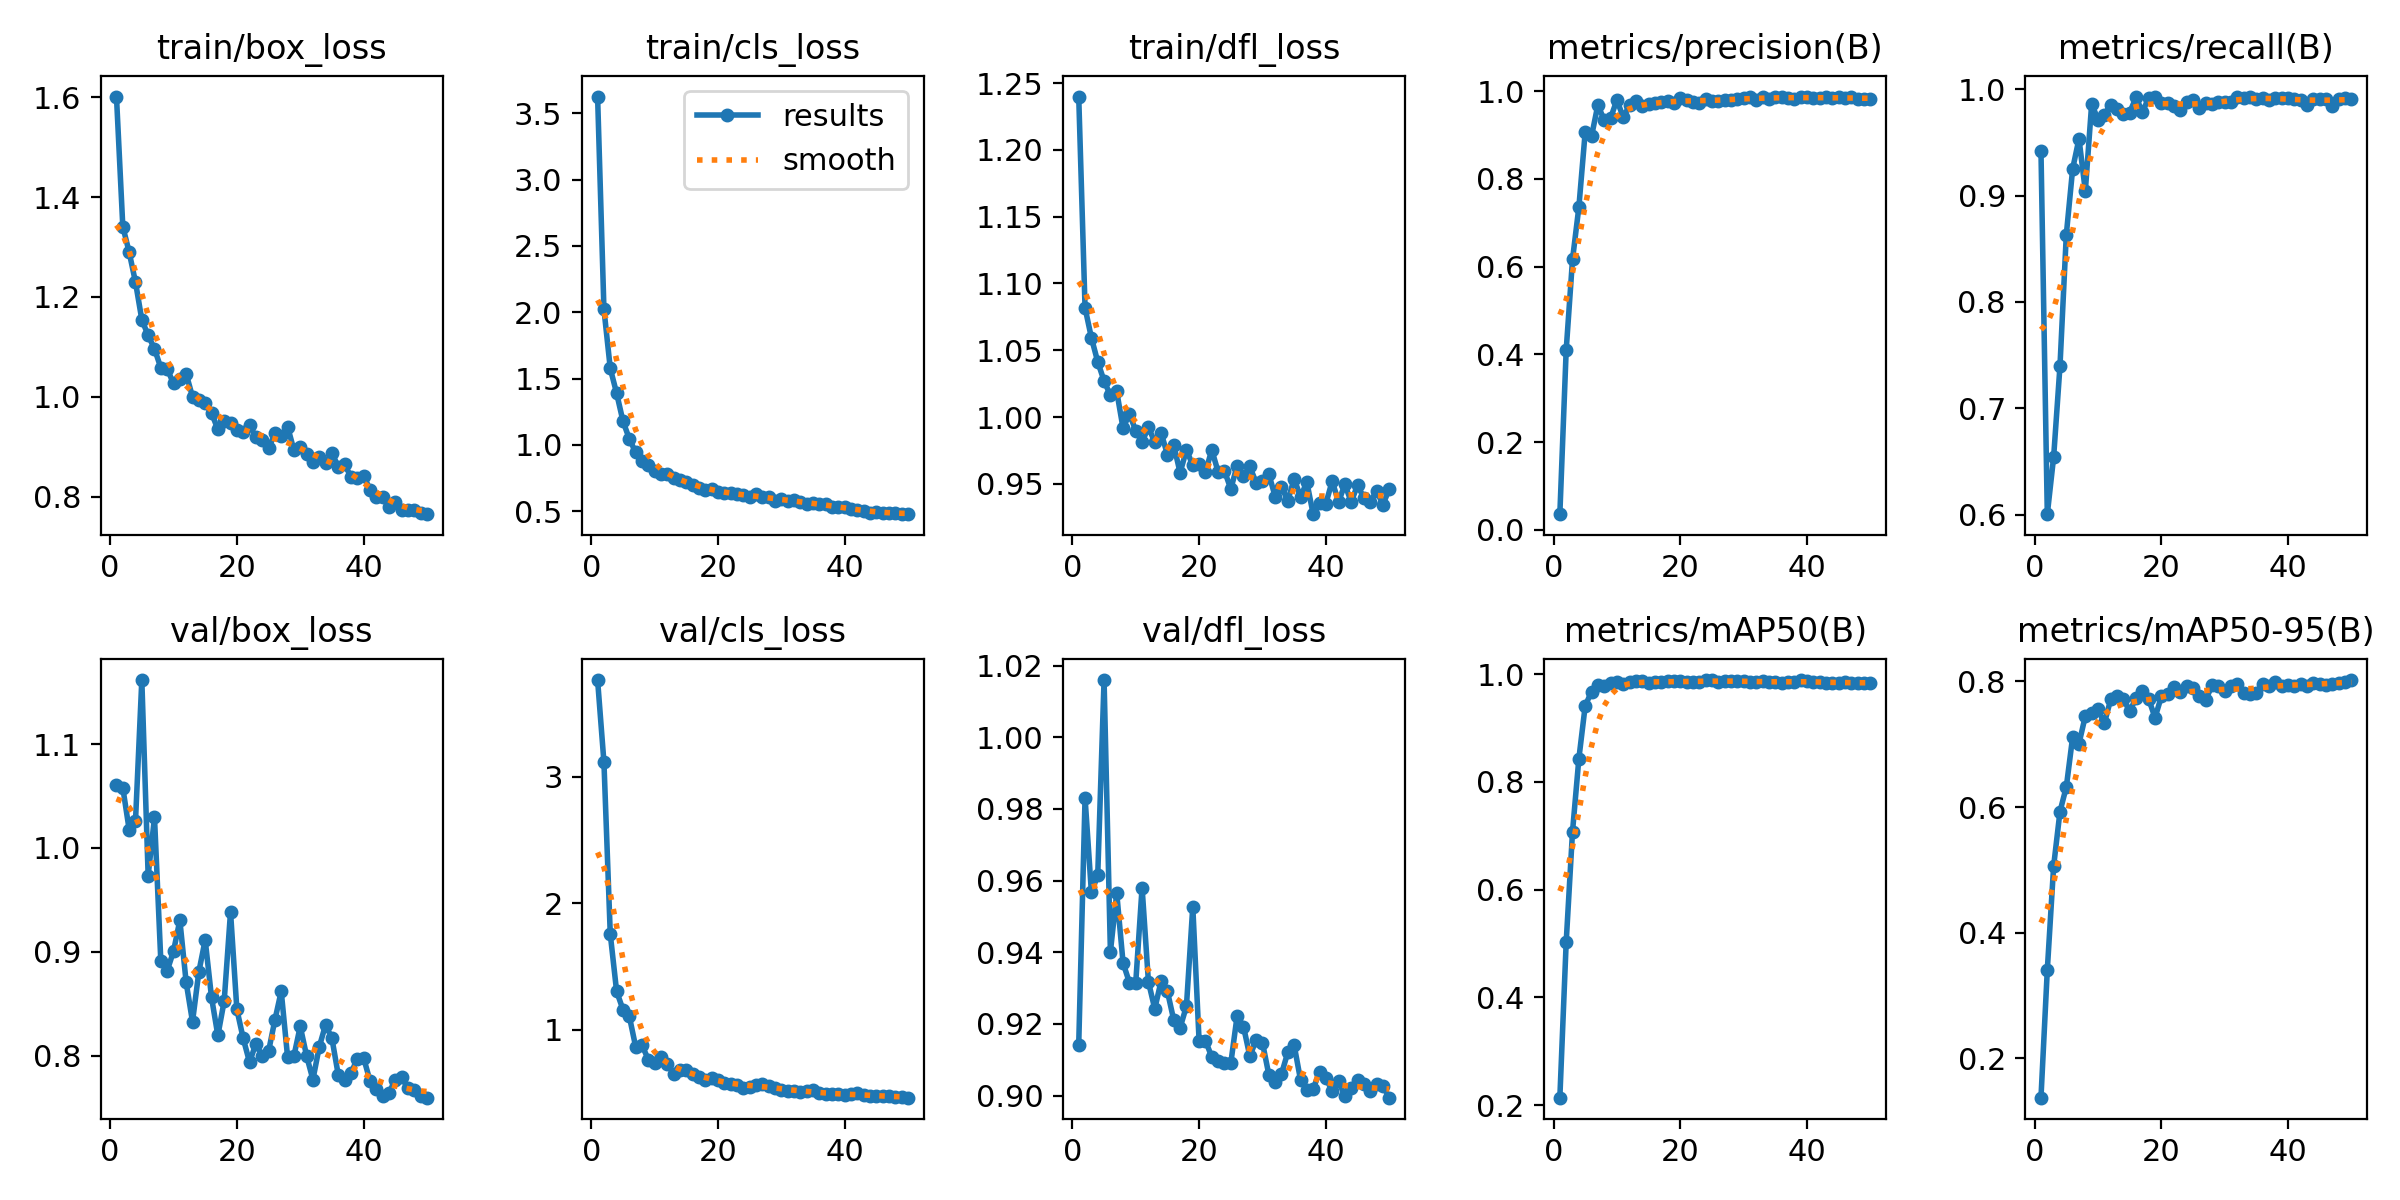

Values plotted in this chart, from the file beside it:
epoch, time, train/box_loss, train/cls_loss, train/dfl_loss, metrics/precision(B), metrics/recall(B), metrics/mAP50(B), metrics/mAP50-95(B), val/box_loss, val/cls_loss, val/dfl_loss, lr/pg0, lr/pg1, lr/pg2
1, 192.8, 1.601, 3.625, 1.24, 0.03576, 0.9423, 0.2137, 0.1376, 1.061, 3.765, 0.9142, 0.0001908, 0.0001908, 0.0001908
2, 397.6, 1.341, 2.023, 1.082, 0.4096, 0.6005, 0.5022, 0.3409, 1.058, 3.116, 0.9831, 0.0003792, 0.0003792, 0.0003792
3, 591.4, 1.29, 1.576, 1.059, 0.6164, 0.6542, 0.7078, 0.5062, 1.018, 1.755, 0.9567, 0.0005598, 0.0005598, 0.0005598
4, 774, 1.23, 1.39, 1.041, 0.7353, 0.7398, 0.8431, 0.593, 1.026, 1.303, 0.9615, 0.0005531, 0.0005531, 0.0005531
5, 970, 1.154, 1.179, 1.027, 0.9067, 0.8632, 0.9412, 0.6321, 1.162, 1.159, 1.016, 0.0005414, 0.0005414, 0.0005414
6, 1151, 1.123, 1.046, 1.016, 0.897, 0.9251, 0.9678, 0.7117, 0.9734, 1.107, 0.9402, 0.0005298, 0.0005298, 0.0005298
7, 1336, 1.096, 0.9441, 1.019, 0.9685, 0.9534, 0.9807, 0.7012, 1.029, 0.8657, 0.9565, 0.0005181, 0.0005181, 0.0005181
8, 1518, 1.058, 0.881, 0.9915, 0.9338, 0.9042, 0.9775, 0.7451, 0.8909, 0.8778, 0.937, 0.0005065, 0.0005065, 0.0005065
9, 1699, 1.056, 0.8442, 1.002, 0.9382, 0.9861, 0.9828, 0.7494, 0.8818, 0.7626, 0.9315, 0.0004949, 0.0004949, 0.0004949
10, 1880, 1.027, 0.8024, 0.9897, 0.9798, 0.9714, 0.9865, 0.7554, 0.9005, 0.7361, 0.9315, 0.0004832, 0.0004832, 0.0004832
11, 2067, 1.035, 0.7768, 0.9815, 0.9404, 0.976, 0.9811, 0.7333, 0.9304, 0.7821, 0.9581, 0.0004716, 0.0004716, 0.0004716
12, 2250, 1.046, 0.7816, 0.9923, 0.9674, 0.9853, 0.9854, 0.7714, 0.8705, 0.7266, 0.9318, 0.0004599, 0.0004599, 0.0004599
13, 2436, 1, 0.7521, 0.9812, 0.9778, 0.981, 0.987, 0.7776, 0.8327, 0.6521, 0.9242, 0.0004483, 0.0004483, 0.0004483
14, 2620, 0.9937, 0.7323, 0.9882, 0.9667, 0.9766, 0.9867, 0.7725, 0.8808, 0.6806, 0.932, 0.0004366, 0.0004366, 0.0004366
15, 2847, 0.9876, 0.7196, 0.972, 0.9714, 0.978, 0.9837, 0.7526, 0.9114, 0.6822, 0.9291, 0.000425, 0.000425, 0.000425
16, 3024, 0.9678, 0.6957, 0.9789, 0.9735, 0.9923, 0.9858, 0.7735, 0.8562, 0.6477, 0.9211, 0.0004134, 0.0004134, 0.0004134
17, 3204, 0.9349, 0.6711, 0.9584, 0.9743, 0.9786, 0.9859, 0.7842, 0.8195, 0.6212, 0.9189, 0.0004017, 0.0004017, 0.0004017
18, 3380, 0.9517, 0.6589, 0.9754, 0.9773, 0.9915, 0.9871, 0.7722, 0.8528, 0.6014, 0.925, 0.0003901, 0.0003901, 0.0003901
19, 3560, 0.9483, 0.6639, 0.9639, 0.9719, 0.9925, 0.9867, 0.7422, 0.9385, 0.6132, 0.9527, 0.0003784, 0.0003784, 0.0003784
20, 3737, 0.9335, 0.6457, 0.9647, 0.9855, 0.9871, 0.9867, 0.7763, 0.8445, 0.5983, 0.9151, 0.0003668, 0.0003668, 0.0003668
21, 3914, 0.9291, 0.6356, 0.9589, 0.9806, 0.9865, 0.9865, 0.78, 0.8167, 0.5737, 0.9153, 0.0003552, 0.0003552, 0.0003552
22, 4090, 0.943, 0.6348, 0.9754, 0.9751, 0.9838, 0.9852, 0.7909, 0.7937, 0.5714, 0.9108, 0.0003435, 0.0003435, 0.0003435
23, 4269, 0.9196, 0.6276, 0.9589, 0.9737, 0.9802, 0.9855, 0.7828, 0.8116, 0.5634, 0.9096, 0.0003319, 0.0003319, 0.0003319
24, 4446, 0.914, 0.6182, 0.9597, 0.9831, 0.9881, 0.9885, 0.7929, 0.7995, 0.5387, 0.9091, 0.0003202, 0.0003202, 0.0003202
25, 4625, 0.8968, 0.6103, 0.9462, 0.9779, 0.9895, 0.9892, 0.7897, 0.8042, 0.5466, 0.909, 0.0003086, 0.0003086, 0.0003086
26, 4803, 0.9267, 0.6271, 0.9636, 0.9765, 0.9827, 0.9863, 0.7776, 0.8344, 0.5601, 0.9223, 0.0002969, 0.0002969, 0.0002969
27, 4981, 0.921, 0.6105, 0.9559, 0.9805, 0.987, 0.987, 0.7707, 0.8621, 0.566, 0.9193, 0.0002853, 0.0002853, 0.0002853
28, 5156, 0.9405, 0.6032, 0.9631, 0.9801, 0.9856, 0.9881, 0.7938, 0.7989, 0.5574, 0.911, 0.0002737, 0.0002737, 0.0002737
29, 5334, 0.8934, 0.5795, 0.9507, 0.9816, 0.9876, 0.9878, 0.7927, 0.7997, 0.5402, 0.9155, 0.000262, 0.000262, 0.000262
30, 5511, 0.8999, 0.5883, 0.9521, 0.9844, 0.9874, 0.9872, 0.785, 0.8283, 0.5227, 0.9147, 0.0002504, 0.0002504, 0.0002504
31, 5685, 0.8853, 0.5797, 0.9573, 0.9856, 0.9883, 0.986, 0.7922, 0.7999, 0.5124, 0.9058, 0.0002387, 0.0002387, 0.0002387
32, 5862, 0.8701, 0.5846, 0.9405, 0.979, 0.9925, 0.9863, 0.7961, 0.777, 0.5171, 0.9039, 0.0002271, 0.0002271, 0.0002271
33, 6040, 0.8796, 0.5714, 0.9476, 0.9869, 0.9919, 0.9872, 0.7824, 0.8085, 0.5093, 0.906, 0.0002154, 0.0002154, 0.0002154
34, 6216, 0.8668, 0.5575, 0.9375, 0.983, 0.993, 0.9862, 0.7795, 0.8298, 0.514, 0.9121, 0.0002038, 0.0002038, 0.0002038
35, 6392, 0.8878, 0.5621, 0.9537, 0.9858, 0.991, 0.9851, 0.7821, 0.8167, 0.5209, 0.914, 0.0001922, 0.0001922, 0.0001922
36, 6572, 0.8599, 0.5515, 0.9403, 0.9865, 0.9917, 0.9834, 0.7959, 0.7816, 0.498, 0.9044, 0.0001805, 0.0001805, 0.0001805
37, 6749, 0.8648, 0.5538, 0.9513, 0.9851, 0.99, 0.9857, 0.7921, 0.7768, 0.487, 0.9015, 0.0001689, 0.0001689, 0.0001689
38, 6927, 0.8399, 0.5343, 0.9273, 0.9823, 0.9919, 0.9864, 0.7993, 0.7829, 0.4938, 0.9019, 0.0001572, 0.0001572, 0.0001572
39, 7104, 0.8373, 0.529, 0.9356, 0.9874, 0.9921, 0.9884, 0.793, 0.7973, 0.4914, 0.9065, 0.0001456, 0.0001456, 0.0001456
40, 7284, 0.8425, 0.5326, 0.9352, 0.9876, 0.9913, 0.9874, 0.7939, 0.798, 0.4804, 0.905, 0.0001339, 0.0001339, 0.0001339
41, 7460, 0.8143, 0.5159, 0.9521, 0.9832, 0.9906, 0.9857, 0.7931, 0.7759, 0.4863, 0.9011, 0.0001223, 0.0001223, 0.0001223
42, 7633, 0.7994, 0.5063, 0.9364, 0.9833, 0.9897, 0.9862, 0.7961, 0.7684, 0.4971, 0.904, 0.0001107, 0.0001107, 0.0001107
43, 7808, 0.7996, 0.5024, 0.9496, 0.9861, 0.9852, 0.9836, 0.7925, 0.7609, 0.4843, 0.8999, 9.90192e-05, 9.90192e-05, 9.90192e-05
44, 7981, 0.7785, 0.4886, 0.9365, 0.985, 0.9911, 0.9843, 0.7973, 0.7642, 0.4769, 0.9021, 8.73768e-05, 8.73768e-05, 8.73768e-05
45, 8155, 0.789, 0.4968, 0.949, 0.9857, 0.9908, 0.9841, 0.7965, 0.777, 0.4747, 0.9044, 7.57344e-05, 7.57344e-05, 7.57344e-05
46, 8328, 0.7735, 0.4867, 0.9395, 0.9833, 0.991, 0.9848, 0.7946, 0.7796, 0.4763, 0.9031, 6.4092e-05, 6.4092e-05, 6.4092e-05
47, 8503, 0.7731, 0.4845, 0.9361, 0.9868, 0.9841, 0.9844, 0.7957, 0.7687, 0.4727, 0.9013, 5.24496e-05, 5.24496e-05, 5.24496e-05
48, 8677, 0.774, 0.4866, 0.9449, 0.9823, 0.9911, 0.9842, 0.7979, 0.7673, 0.4655, 0.9031, 4.08072e-05, 4.08072e-05, 4.08072e-05
49, 8850, 0.7676, 0.4788, 0.9345, 0.9831, 0.9913, 0.9836, 0.7989, 0.7613, 0.465, 0.9028, 2.91648e-05, 2.91648e-05, 2.91648e-05
50, 9025, 0.7651, 0.4773, 0.9459, 0.9832, 0.9911, 0.9842, 0.8023, 0.7596, 0.4611, 0.8994, 1.75224e-05, 1.75224e-05, 1.75224e-05
